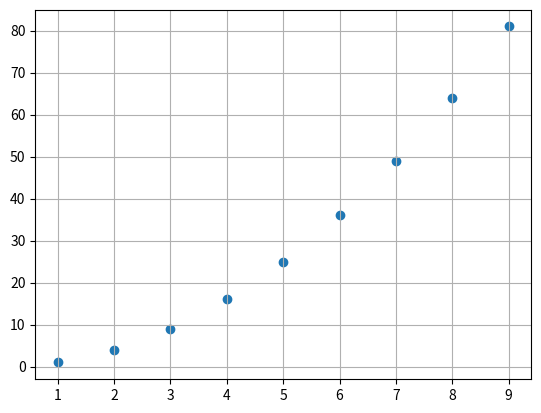

This figure's Python source:
import matplotlib.pyplot as plt

data = {
"x" : [i for i in range(1,10)],
"y" : [i * i for i in range(1,10)]
}

plt.scatter(
    data["x"],
    data["y"],
    marker = "o"
)
plt.grid(True)
plt.show()